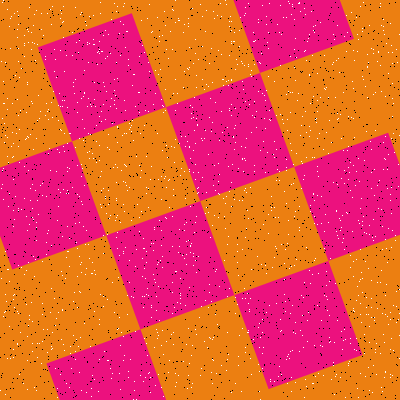

Source data for this figure (header and first rows):
Type, X, Y
Salt, 67, 171
Salt, 375, 236
Salt, 12, 157
Salt, 19, 374
Salt, 399, 289
Salt, 193, 265
Salt, 189, 287
Salt, 300, 135
Salt, 392, 116
Salt, 144, 125
Salt, 213, 360
Salt, 326, 285
Salt, 60, 129
Salt, 120, 389
Salt, 228, 80
Salt, 24, 35
Salt, 316, 122
Salt, 117, 142
Salt, 369, 25
Salt, 86, 392
Salt, 237, 64
Salt, 209, 337
Salt, 236, 59
Salt, 31, 49
Salt, 159, 41
Salt, 241, 146
Salt, 162, 150
Salt, 108, 34
Salt, 347, 32
Salt, 382, 313
Salt, 58, 120
Salt, 266, 24
Salt, 9, 193
Salt, 119, 373
Salt, 340, 230
Salt, 84, 185
Salt, 313, 193
Salt, 195, 222
Salt, 72, 187
Salt, 358, 295
Salt, 99, 116
Salt, 341, 178
Salt, 69, 238
Salt, 209, 117
Salt, 353, 88
Salt, 169, 207
Salt, 114, 79
Salt, 66, 257
Salt, 157, 133
Salt, 75, 79
Salt, 252, 115
Salt, 93, 158
Salt, 61, 130
Salt, 40, 111
Salt, 259, 347
Salt, 175, 0
Salt, 324, 231
Salt, 77, 307
Salt, 57, 397
Salt, 11, 16
... 3,140 more rows
